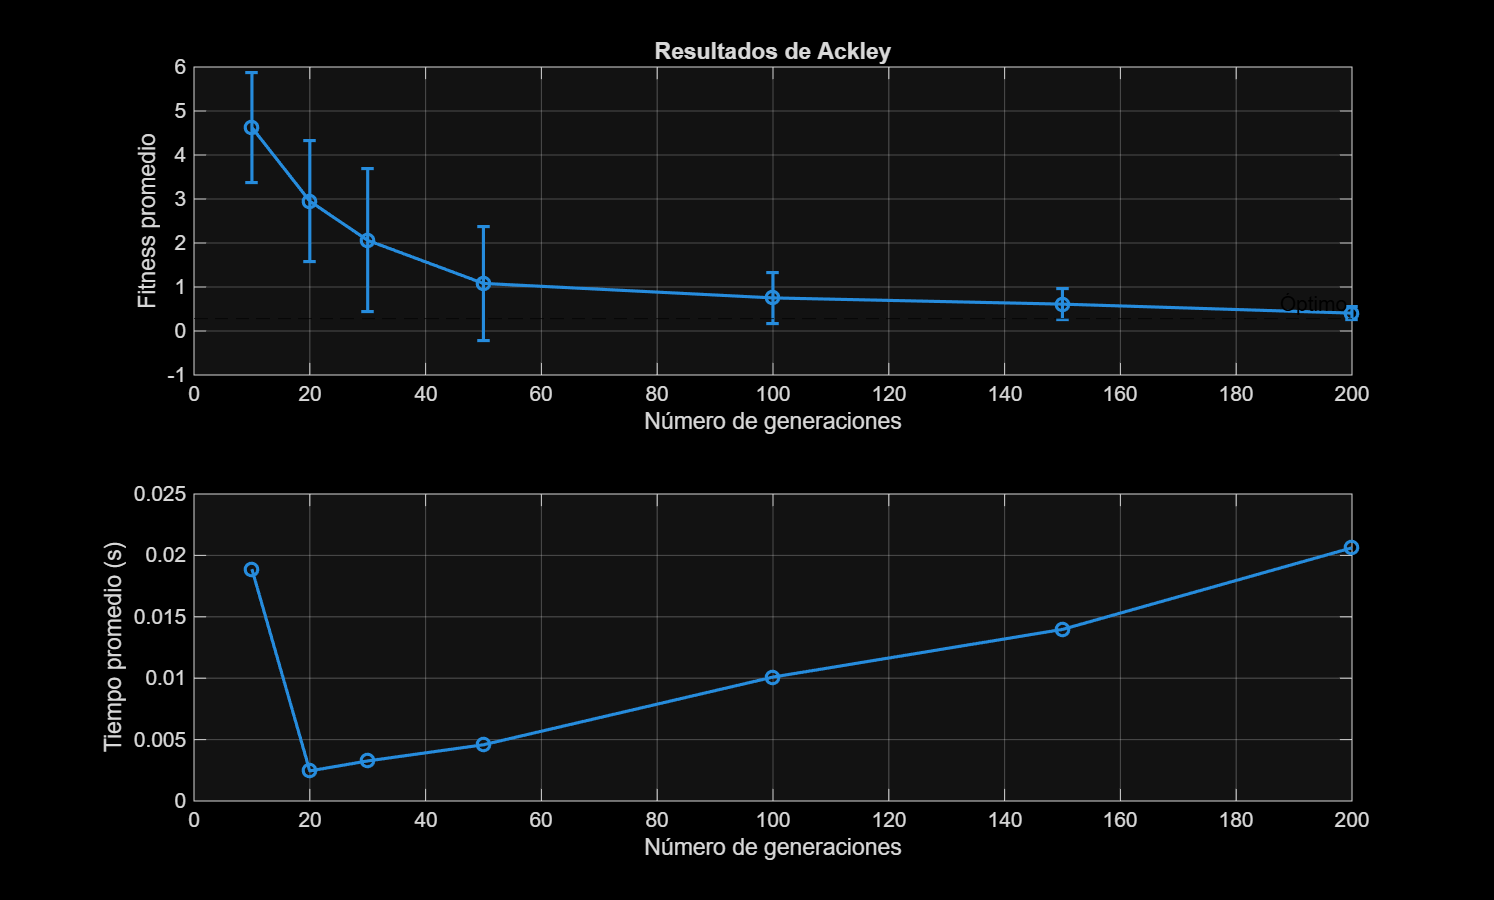

Values plotted in this chart, from the file beside it:
Iteraciones, FitnessPromedio, MejorFitness, DesviacionEstandar, RMSE, TiempoPromedio_s, MejorIndividuo
10, 4.625, 3.163, 1.256, 4.487, 0.01888, [-1.09604 -0.0878999 0.118079]
20, 2.95, 0.92, 1.375, 2.938, 0.00245, [-0.0779731 0.00623321 0.116072]
30, 2.06, 0.3843, 1.627, 2.298, 0.003263, [-0.00015915 0.00730619 0.0342806]
50, 1.081, 0.3007, 1.3, 1.411, 0.004579, [2.52288e-06 -0.00776787 -8.18789e-06]
100, 0.7521, 0.3007, 0.5782, 0.6991, 0.01009, [2.52288e-06 -0.00776787 -8.18789e-06]
150, 0.6106, 0.3007, 0.36, 0.4602, 0.01397, [2.52288e-06 -0.00776787 -8.18789e-06]
200, 0.4064, 0.2838, 0.1432, 0.1787, 0.02062, [0.000880839 -2.2119e-05 2.18776e-08]
